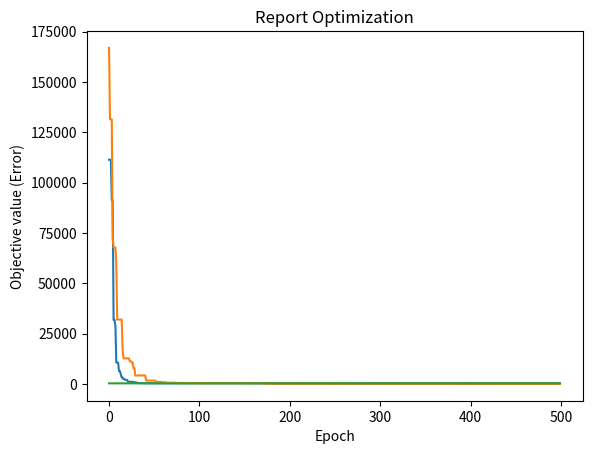

Here is the Python script that generated this plot:
"""
MIT License

[redacted]

Permission is hereby granted, free of charge, to any person obtaining a copy
of this software and associated documentation files (the "Software"), to deal
in the Software without restriction, including without limitation the rights
to use, copy, modify, merge, publish, distribute, sublicense, and/or sell
copies of the Software, and to permit persons to whom the Software is
furnished to do so, subject to the following conditions:

The above copyright notice and this permission notice shall be included in all
copies or substantial portions of the Software.

THE SOFTWARE IS PROVIDED "AS IS", WITHOUT WARRANTY OF ANY KIND, EXPRESS OR
IMPLIED, INCLUDING BUT NOT LIMITED TO THE WARRANTIES OF MERCHANTABILITY,
FITNESS FOR A PARTICULAR PURPOSE AND NONINFRINGEMENT. IN NO EVENT SHALL THE
AUTHORS OR COPYRIGHT HOLDERS BE LIABLE FOR ANY CLAIM, DAMAGES OR OTHER
LIABILITY, WHETHER IN AN ACTION OF CONTRACT, TORT OR OTHERWISE, ARISING FROM,
OUT OF OR IN CONNECTION WITH THE SOFTWARE OR THE USE OR OTHER DEALINGS IN THE
SOFTWARE.
"""
import numpy as np
import random
import matplotlib.pyplot as plt
import time

def Sphere (x): # Sphere function
    total = 0
    for i in range(len(x)):
        total += x[i]**2
    return total

def Rastrigin (x):  # Rastrigin function
    total = 10*len(x)
    for i in range(len(x)):
        total += x[i]**2 - (10*np.cos(2*np.pi*x[i]))
    return total

def grad_Sphere (x):    # Derivative of Sphere function
    gradient_coordinate = []
    for i in range(len(x)):
        total = 2*x[i]
        gradient_coordinate.append(total)
    return np.array(gradient_coordinate)

def grad_Rastrigin (x):     # Derivative of Rastrigin function
    gradient_coordinate = []
    for i in range(len(x)):
        total = 2*x[i] + 10*2*np.pi*x[i]*np.sin(2*np.pi*x[i])
        gradient_coordinate.append(total)
    return np.array(gradient_coordinate)

class Particle:
    def __init__(self, dim, minx, maxx, error):
        self.position = np.random.uniform(low=minx, high=maxx, size=dim)
        self.velocity = np.random.uniform(low=minx, high=maxx, size=dim)
        self.best_part_pos = self.position.copy()
        self.error = error(self.position)
        self.best_part_err = self.error.copy()
    def setPos(self, pos, error):
        self.position = pos
        self.error = error(pos)
        if self.error < self.best_part_err:
            self.best_part_err = self.error
            self.best_part_pos = pos
    def controlPos(self, bounds):
        for i in range(len(bounds)):
            if self.position[i] < bounds[i][0]:
                self.position[i] = bounds[i][0]
            if self.position[i] > bounds[i][1]:
                self.position[i] = bounds[i][1]

class PSO:
    def __init__(self, dims, numOfParticles, numOfEpochs, lower, upper, funct, grad):
        self.swarm_list = [Particle(dims, lower, upper, funct) for i in range(numOfParticles)]
        self.numOfEpochs = numOfEpochs
        self.best_swarm_position = np.random.uniform(low=lower, high=upper, size=dims)
        self.dimension = dims
        self.upper = upper
        self.lower = lower
        self.best_swarm_error = -1
        self.function = funct
        self.gradien = grad
        self.boundaries = []
        for i in range(dims):
            self.boundaries.append((lower, upper))

""" Optimize Function """
def optimize_signature(self, w, c1, c2):
    r1 = random.random()
    r2 = random.random()
    funct = self.function
    X_epoch = []
    Y_error = []
    boundaries = self.boundaries
    for i in range(self.numOfEpochs):
        for j in range(len(self.swarm_list)):
            current_particle = self.swarm_list[j]
            Vcog = r1*c1*(current_particle.best_part_pos - current_particle.position)
            Vsos = r2*c2*(self.best_swarm_position - current_particle.position)
            deltaV = w*current_particle.velocity + Vcog + Vsos   # calculate deltaV
            new_position = current_particle.position + deltaV # calculate the new position
            self.swarm_list[j].setPos(new_position, funct)
            self.swarm_list[j].velocity = deltaV
            self.swarm_list[j].controlPos(boundaries)

            # check the position if it is best for swarm
            if funct(new_position) < self.best_swarm_error or self.best_swarm_error == -1:
                self.best_swarm_position = new_position
                self.best_swarm_error = funct(new_position)
        X_epoch.append(i)
        Y_error.append(self.best_swarm_error)

    a, b = np.array(X_epoch), np.array(Y_error)
    plt.plot(a, b)
    plt.xlabel('Epoch'), plt.ylabel('Objective value (Error)'), plt.title('Report Optimization'), plt.show()
    print('----------------------------\nTotal Epoch: {0} \nBest position: \n[{1}, {2}, {3}, {4}, {5}, {6}] \nBest known error: {7}'.format(
        i + 1, self.best_swarm_position[0], self.best_swarm_position[1], self.best_swarm_position[2],
        self.best_swarm_position[3], self.best_swarm_position[4], self.best_swarm_position[5], self.best_swarm_error))

def optimize_additive(self, weight, max, min, c1, c2):
    r1 = random.random()
    r2 = random.random()
    funct = self.function
    X_epoch = []
    Y_error = []
    boundaries = self.boundaries
    for i in range(self.numOfEpochs):
        for j in range(len(self.swarm_list)):
            current_particle = self.swarm_list[j]
            Vcog = r1*c1*(current_particle.best_part_pos - current_particle.position)
            Vsos = r2*c2*(self.best_swarm_position - current_particle.position)
            deltaV = weight(max, min, i, self.numOfEpochs)*current_particle.velocity + Vcog + Vsos   # calculate deltaV
            new_position = current_particle.position + deltaV # calculate the new position
            self.swarm_list[j].setPos(new_position, funct)
            self.swarm_list[j].velocity = deltaV
            self.swarm_list[j].controlPos(boundaries)

            # check the position if it is best for swarm
            if funct(new_position) < self.best_swarm_error or self.best_swarm_error == -1:
                self.best_swarm_position = new_position
                self.best_swarm_error = funct(new_position)
        X_epoch.append(i)
        Y_error.append(self.best_swarm_error)

    a, b = np.array(X_epoch), np.array(Y_error)
    plt.plot(a, b)
    plt.xlabel('Epoch'), plt.ylabel('Objective value (Error)'), plt.title('Report Optimization'), plt.show()
    print('----------------------------\nTotal Epoch: {0} \nBest position: \n[{1}, {2}, {3}, {4}, {5}, {6}] \nBest known error: {7}'.format(
        i + 1, self.best_swarm_position[0], self.best_swarm_position[1], self.best_swarm_position[2],
        self.best_swarm_position[3], self.best_swarm_position[4], self.best_swarm_position[5], self.best_swarm_error))

def WeightAddictive(Wmax, Wmin, iteration, maxiter):
    return Wmax - (Wmax - Wmin)*((1 + iteration)/maxiter)

""" Running Code 
    General setting:
    Number of dimmensions: 6
    Number of particles: 30
    Number of Max Iterations: 500
    
    Setting no. 1:
    Objective Funct.: Rastrigin
    
    Setting no. 2:
    Objective Funct.: Sphere  """
setting01 = PSO(
    dims=6, 
    numOfParticles=30, 
    numOfEpochs=500, 
    lower=-500, 
    upper=500, 
    funct=Rastrigin, 
    grad=grad_Rastrigin
    )

setting02 = PSO(
    dims=6, 
    numOfParticles=30, 
    numOfEpochs=500, 
    lower=-500, 
    upper=500, 
    funct=Sphere, 
    grad=grad_Sphere
    )

def main():
    print('Original PSO using setting no. 1:')
    start1 = time.time()
    optimize_signature(setting01, w=0.729, c1=1.49445, c2=1.49445)
    end1 = time.time()
    print("processing time:", end1-start1, 'second\n---------------------\n')

    print('Original PSO using setting no. 2:')
    start2 = time.time()
    optimize_signature(setting02, w=1, c1=2, c2=2)
    end2 = time.time()
    print("processing time:", end2-start2, 'second\n---------------------\n')

    print('Modified Weight-Addictive PSO:')
    start = time.time()
    optimize_additive(setting01, weight=WeightAddictive, max=0.9, min=0.1, c1=2, c2=3)
    end = time.time()
    print("processing time:", end - start, 'second\n')


main()
